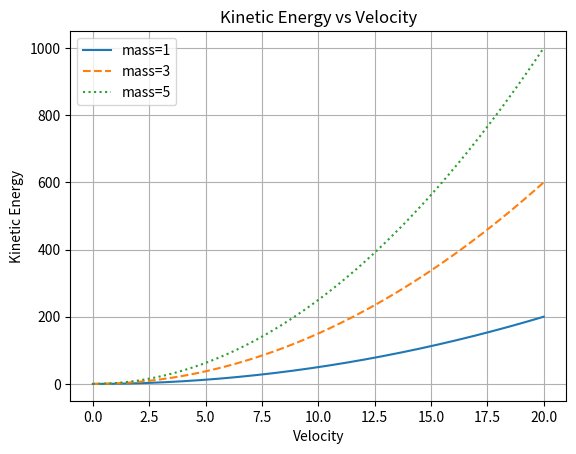

The matplotlib source for this figure:
import numpy as np
import matplotlib.pyplot as plt
mass1=1
mass2=3
mass3=5
velocity=np.linspace(0,20,200)
ke1=0.5*mass1*velocity**2
ke2=0.5*mass2*velocity**2
ke3=0.5*mass3*velocity**2
plt.plot(velocity, ke1,ls="-",label="mass=1")
plt.plot(velocity, ke2,ls="--",label="mass=3")
plt.plot(velocity, ke3,ls=":",label="mass=5")
plt.xlabel("Velocity")
plt.ylabel("Kinetic Energy")
plt.title("Kinetic Energy vs Velocity")
plt.legend()
plt.grid()
plt.show()
